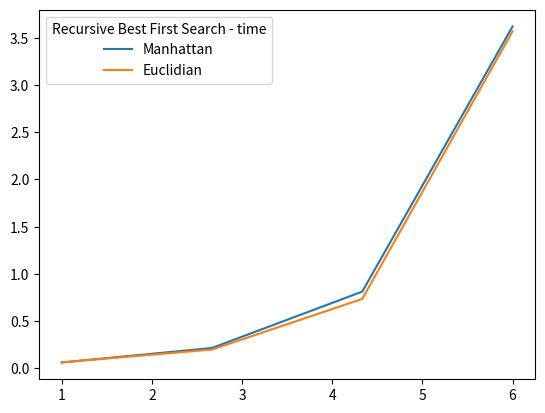

Write Python code to recreate this figure.
import numpy as np
import matplotlib.pyplot as plt
import scipy.interpolate as sc


def plotTime():
    x = np.array([1, 2, 3, 4, 5, 6])

    # DFS optimized

    optimized = np.array([0.06131577491760254,
                            0.2790355682373047,
                            0.27101755142211914,
                            0.7714240550994873,
                            1.0099232196807861,
                            3.621021032333374])


    unoptimized = np.array([0.06203269958496094,
                            0.25005030632019043,
                            0.25218701362609863,
                            0.7016632556915283,
                            0.9390418529510498,
                            3.5696239471435547])

    xnew = np.linspace(x.min(), x.max(), 4)

    spl_optimized = sc.make_interp_spline(x, optimized, k=3)  # BSpline object
    power_smooth_optimized = spl_optimized(xnew)
    

    plt.plot(xnew, power_smooth_optimized, label="Manhattan")

    spl_unoptimized = sc.make_interp_spline(x, unoptimized, k=3)  # BSpline object
    power_smooth_unoptimized = spl_unoptimized(xnew)

    plt.plot(xnew, power_smooth_unoptimized, label="Euclidian")
    plt.legend(title='Recursive Best First Search - time')
    plt.show()
# -no-fuel


def main():
    plotTime()


if __name__ == '__main__':
    main()
